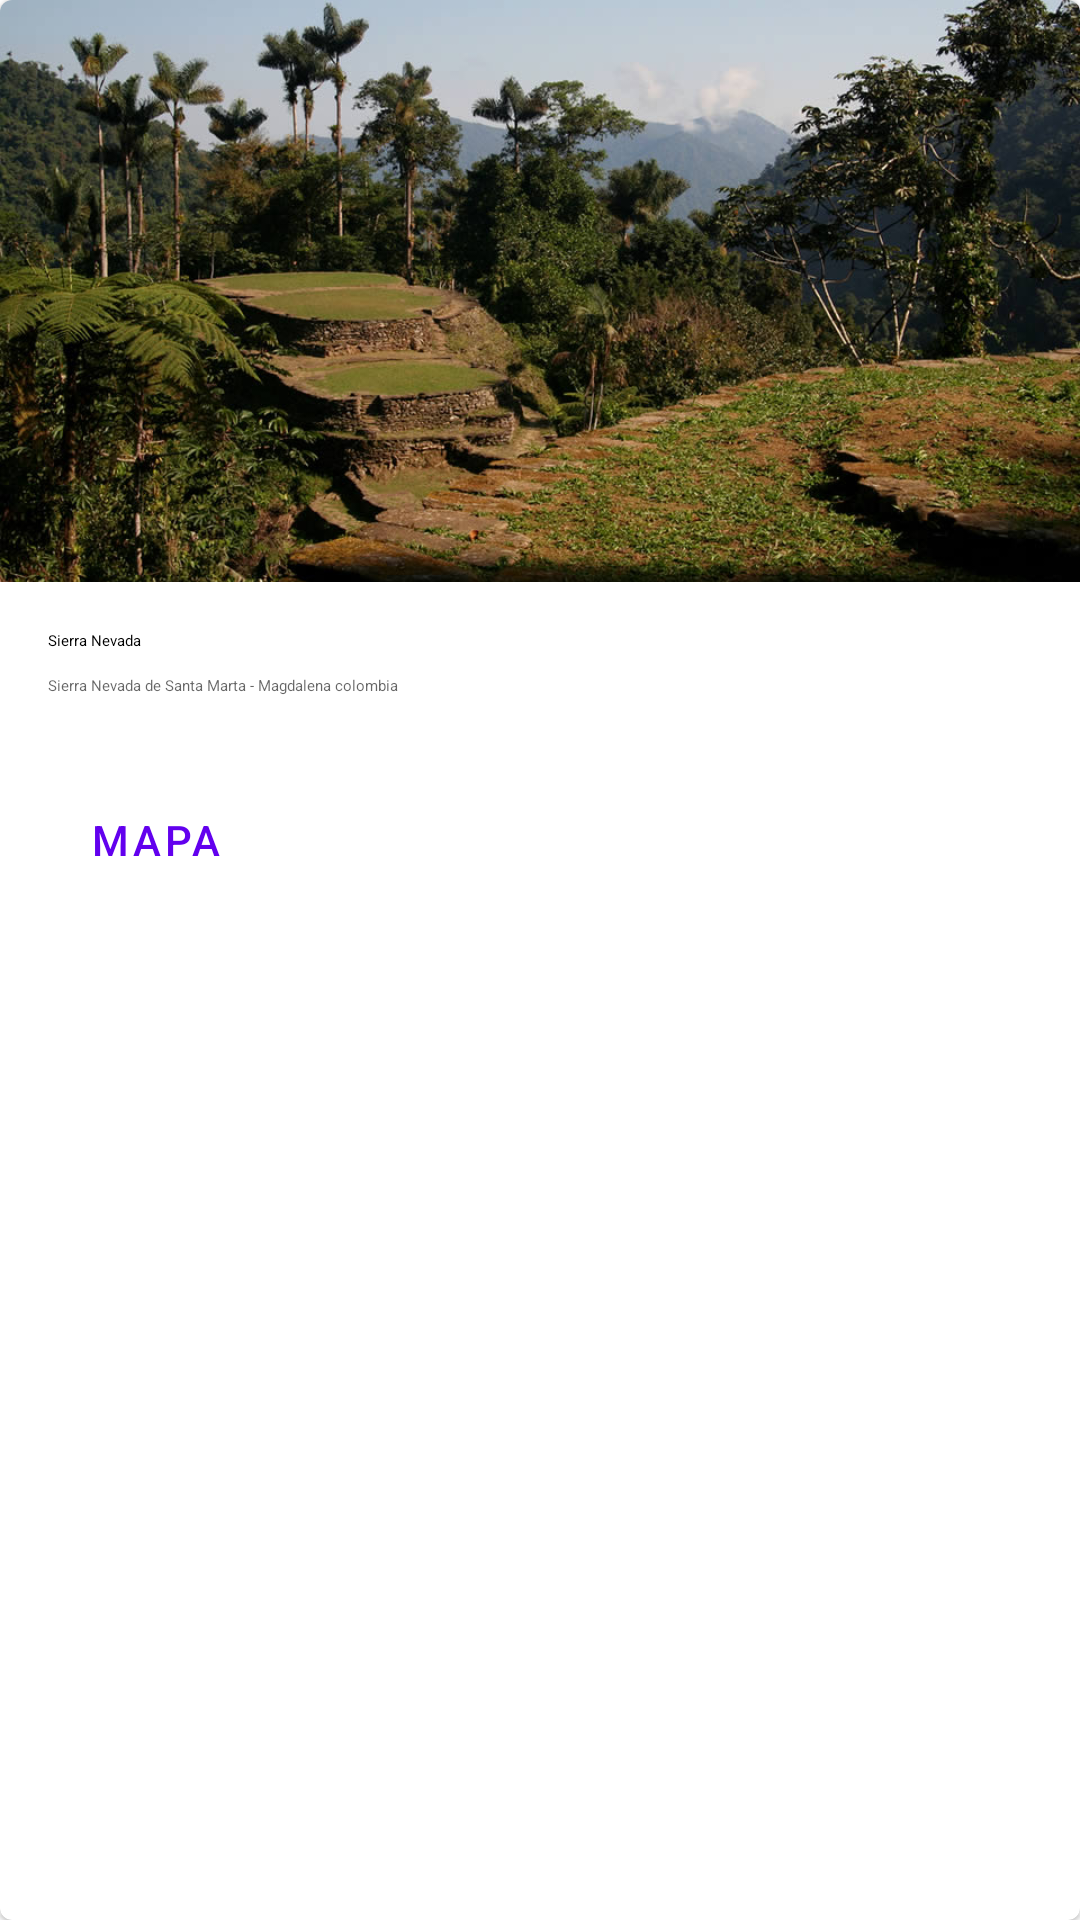

Layout XML and referenced resources for this Android screen:
<!-- AndroidManifest.xml: application theme Theme.SitiosTuristicos -->
<!-- res/layout/card.xml -->
<?xml version="1.0" encoding="utf-8"?>
<com.google.android.material.card.MaterialCardView
    xmlns:android="http://schemas.android.com/apk/res/android"
    xmlns:app="http://schemas.android.com/apk/res-auto"
    android:id="@+id/card"
    android:layout_width="match_parent"
    android:layout_height="wrap_content"
    android:layout_margin="8dp">

    <LinearLayout
        android:layout_width="match_parent"
        android:layout_height="wrap_content"
        android:orientation="vertical">

        
        <ImageView
            android:layout_width="match_parent"
            android:layout_height="194dp"
            app:srcCompat="@drawable/santamarta"
            android:scaleType="centerCrop"
            android:contentDescription="@string/content_description_media"
            android:id="@+id/imagen"
            />

        <LinearLayout
            android:layout_width="match_parent"
            android:layout_height="wrap_content"
            android:orientation="vertical"
            android:padding="16dp">

            
            <TextView
                android:layout_width="wrap_content"
                android:layout_height="wrap_content"
                android:text="@string/title"
                android:textAppearance="?attr/textAppearanceTitleMedium"
                android:id="@+id/nombre"
                />
            <TextView
                android:layout_width="wrap_content"
                android:layout_height="wrap_content"
                android:layout_marginTop="8dp"
                android:text="@string/secondary_text"
                android:textAppearance="?attr/textAppearanceBodyMedium"
                android:textColor="?android:attr/textColorSecondary"
                android:id="@+id/descripcion"
                />


        </LinearLayout>

        
        <LinearLayout
            android:layout_width="wrap_content"
            android:layout_height="wrap_content"
            android:layout_margin="8dp"
            android:orientation="horizontal">
            <com.google.android.material.button.MaterialButton
                android:layout_width="wrap_content"
                android:layout_height="wrap_content"
                android:layout_marginEnd="8dp"
                android:text="@string/action_1"
                style="?attr/borderlessButtonStyle"
                />
        </LinearLayout>

    </LinearLayout>

</com.google.android.material.card.MaterialCardView>
<!-- resources referenced by this layout -->
<resources>
  <!-- drawable santamarta: jpg bitmap (drawable, 147741 bytes) -->
  <string name="action_1">Mapa</string>
  <string name="content_description_media">sitio</string>
  <string name="secondary_text">Sierra Nevada de Santa Marta - Magdalena colombia</string>
  <string name="title">Sierra Nevada</string>
  <style name="Theme.SitiosTuristicos" parent="Theme.MaterialComponents.DayNight.DarkActionBar">
          
          <item name="colorPrimary">@color/purple_500</item>
          <item name="colorPrimaryVariant">@color/purple_700</item>
          <item name="colorOnPrimary">@color/white</item>
          
          <item name="colorSecondary">@color/teal_200</item>
          <item name="colorSecondaryVariant">@color/teal_700</item>
          <item name="colorOnSecondary">@color/black</item>
          
          <item name="android:statusBarColor">?attr/colorPrimaryVariant</item>
          
      </style>
  <!-- not gathered from this repository: default colours our renderer supplied (Android Studio template values) -->
  <color name="purple_500">#FF6200EE</color>
  <color name="purple_700">#FF3700B3</color>
  <color name="teal_200">#FF03DAC5</color>
  <color name="teal_700">#FF018786</color>
  <color name="black">#FF000000</color>
  <color name="white">#FFFFFFFF</color>
</resources>
